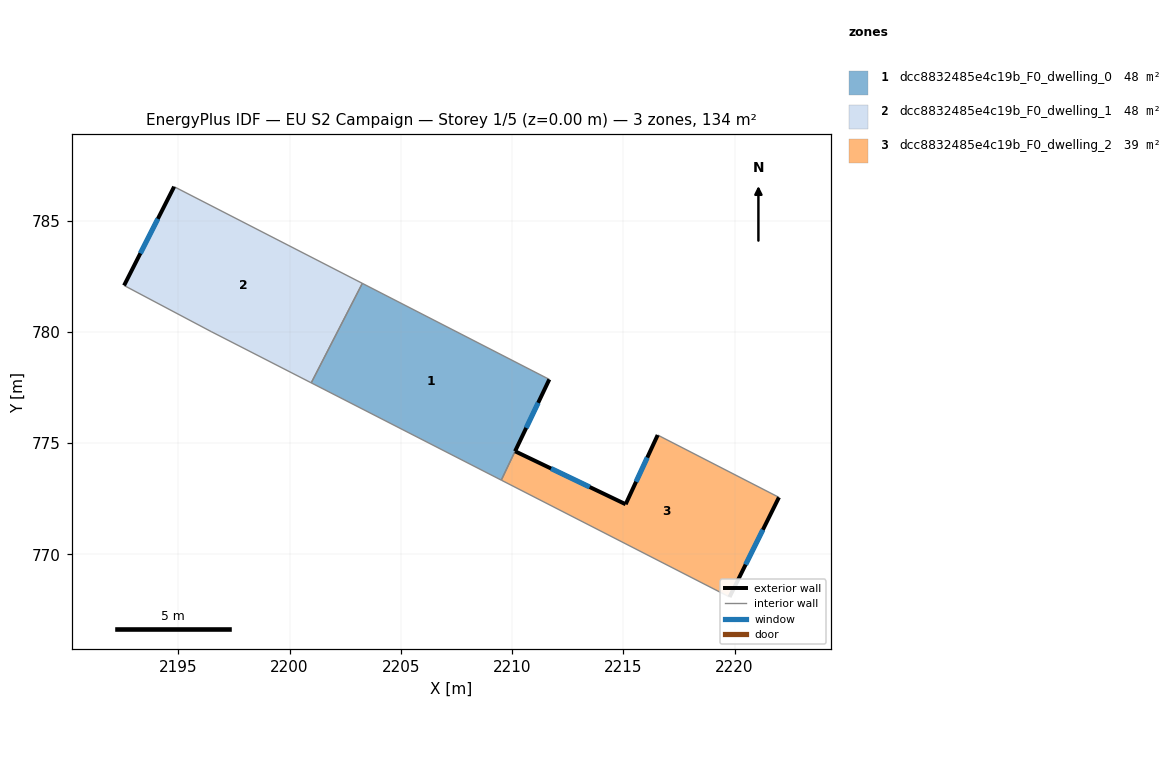
=== STOREY PLAN SPEC (per zone: floor XY polygon, exterior-wall plan segments, windows/doors) ===
zone 1: dcc8832485e4c19b_F0_dwelling_0  (47.8 m²)
  floor: (2211.67, 777.86) (2209.51, 773.33) (2200.97, 777.71) (2203.27, 782.18)
  exterior wall: (2210.13, 774.63) – (2211.67, 777.86)  [3.6 m]
    window: (2210.63, 775.68) – (2211.17, 776.81)  [1.3 m²]
  interior walls: 4
zone 2: dcc8832485e4c19b_F0_dwelling_1  (47.6 m²)
  floor: (2203.27, 782.18) (2200.97, 777.71) (2196.47, 780.01) (2192.56, 782.08) (2194.81, 786.52)
  exterior wall: (2194.81, 786.52) – (2192.56, 782.08)  [5.0 m]
    window: (2194.08, 785.08) – (2193.29, 783.52)  [1.8 m²]
  interior walls: 4
zone 3: dcc8832485e4c19b_F0_dwelling_2  (38.6 m²)
  floor: (2221.99, 772.56) (2219.77, 768.08) (2209.52, 773.33) (2210.13, 774.63) (2215.10, 772.25) (2216.54, 775.36)
  exterior wall: (2219.77, 768.08) – (2221.99, 772.56)  [5.0 m]
    window: (2220.49, 769.54) – (2221.27, 771.10)  [1.8 m²]
  exterior wall: (2215.10, 772.25) – (2210.14, 774.63)  [5.5 m]
    window: (2213.49, 773.02) – (2211.75, 773.86)  [2.0 m²]
  exterior wall: (2216.54, 775.36) – (2215.10, 772.25)  [3.4 m]
    window: (2216.07, 774.35) – (2215.57, 773.26)  [1.3 m²]
  interior walls: 3

=== DERIVED (storey summary) ===
Building: EU S2 Campaign
Storey: 1 of 5  (floor level z = 0.00 m)
Storey gross floor area: 134.1 m²
Zones on this storey: 3
  - dcc8832485e4c19b_F0_dwelling_0: floor 47.8 m²; exterior wall 3.6 m (10.7 m²); 1 window(s) 1.3 m²; WWR 12.2%
  - dcc8832485e4c19b_F0_dwelling_1: floor 47.6 m²; exterior wall 5.0 m (14.9 m²); 1 window(s) 1.8 m²; WWR 12.2%
  - dcc8832485e4c19b_F0_dwelling_2: floor 38.6 m²; exterior wall 13.9 m (41.8 m²); 3 window(s) 5.1 m²; WWR 12.2%
Zone adjacency (shared interzone walls):
  - dcc8832485e4c19b_F0_dwelling_0 ↔ dcc8832485e4c19b_F0_dwelling_1
  - dcc8832485e4c19b_F0_dwelling_0 ↔ dcc8832485e4c19b_F0_dwelling_2